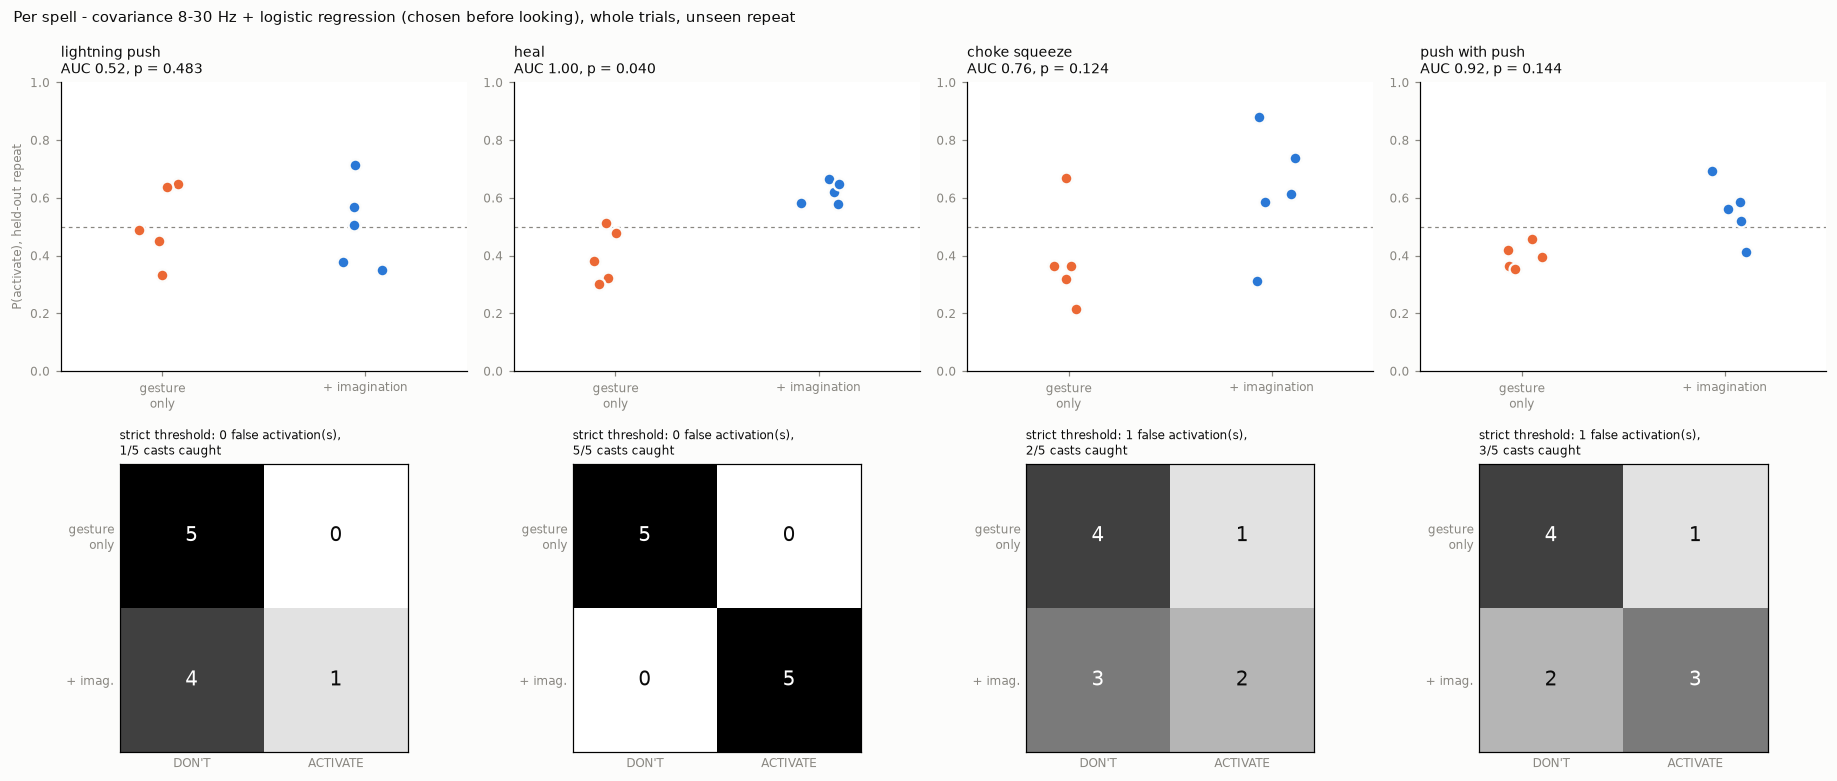

Values plotted in this chart, from the file beside it:
spell, features, model, auc, default_fp, default_tp, strict_fp, strict_tp, n_neg, n_pos
lightning_push, cov_8_30, logreg, 0.52, 2, 3, 0, 1, 5, 5
lightning_push, cov_8_30, lda, 0.48, 2, 3, 0, 1, 5, 5
lightning_push, cov_8_30, svm_rbf, 0.48, 2, 2, 1, 1, 5, 5
lightning_push, cov_8_30, random_forest, 0.6, 1, 2, 1, 0, 5, 5
lightning_push, cov_8_30, knn15, 0.4, 2, 1, 1, 0, 5, 5
lightning_push, csp_8_30, logreg, 0.52, 3, 4, 0, 0, 5, 5
lightning_push, csp_8_30, lda, 0.56, 2, 4, 0, 0, 5, 5
lightning_push, csp_8_30, svm_rbf, 0.76, 1, 3, 1, 1, 5, 5
lightning_push, csp_8_30, random_forest, 0.84, 1, 3, 1, 2, 5, 5
lightning_push, csp_8_30, knn15, 0.64, 2, 3, 1, 1, 5, 5
lightning_push, bands_rel, logreg, 0.12, 3, 1, 1, 0, 5, 5
lightning_push, bands_rel, lda, 0.28, 3, 3, 1, 0, 5, 5
lightning_push, bands_rel, svm_rbf, 0.12, 4, 1, 1, 0, 5, 5
lightning_push, bands_rel, random_forest, 0.0, 5, 0, 1, 0, 5, 5
lightning_push, bands_rel, knn15, 0.12, 4, 0, 1, 0, 5, 5
lightning_push, central_rel, logreg, 0.2, 3, 1, 1, 0, 5, 5
lightning_push, central_rel, lda, 0.12, 3, 1, 1, 0, 5, 5
lightning_push, central_rel, svm_rbf, 0.12, 4, 1, 2, 0, 5, 5
lightning_push, central_rel, random_forest, 0.16, 3, 2, 0, 0, 5, 5
lightning_push, central_rel, knn15, 0.12, 3, 0, 1, 0, 5, 5
lightning_push, beta_rel, logreg, 0.16, 4, 1, 1, 0, 5, 5
lightning_push, beta_rel, lda, 0.2, 4, 1, 1, 0, 5, 5
lightning_push, beta_rel, svm_rbf, 0.08, 4, 2, 2, 0, 5, 5
lightning_push, beta_rel, random_forest, 0.12, 4, 0, 2, 0, 5, 5
lightning_push, beta_rel, knn15, 0.12, 3, 1, 2, 0, 5, 5
heal, cov_8_30, logreg, 1.0, 1, 5, 0, 5, 5, 5
heal, cov_8_30, lda, 1.0, 1, 5, 1, 5, 5, 5
heal, cov_8_30, svm_rbf, 1.0, 0, 5, 2, 5, 5, 5
heal, cov_8_30, random_forest, 0.84, 2, 4, 2, 3, 5, 5
heal, cov_8_30, knn15, 0.72, 3, 4, 1, 3, 5, 5
heal, csp_8_30, logreg, 0.72, 2, 5, 1, 1, 5, 5
heal, csp_8_30, lda, 0.84, 1, 5, 1, 1, 5, 5
heal, csp_8_30, svm_rbf, 0.8, 1, 4, 1, 3, 5, 5
heal, csp_8_30, random_forest, 0.84, 1, 3, 1, 1, 5, 5
heal, csp_8_30, knn15, 0.72, 1, 4, 1, 2, 5, 5
heal, bands_rel, logreg, 0.64, 2, 3, 1, 0, 5, 5
heal, bands_rel, lda, 0.8, 2, 4, 1, 1, 5, 5
heal, bands_rel, svm_rbf, 0.64, 3, 3, 1, 0, 5, 5
heal, bands_rel, random_forest, 0.48, 3, 2, 1, 0, 5, 5
heal, bands_rel, knn15, 0.48, 4, 3, 1, 0, 5, 5
heal, central_rel, logreg, 0.56, 3, 3, 1, 0, 5, 5
heal, central_rel, lda, 0.56, 3, 3, 1, 0, 5, 5
heal, central_rel, svm_rbf, 0.48, 3, 3, 1, 0, 5, 5
heal, central_rel, random_forest, 0.32, 3, 2, 1, 0, 5, 5
heal, central_rel, knn15, 0.48, 3, 3, 1, 1, 5, 5
heal, beta_rel, logreg, 0.76, 2, 4, 1, 1, 5, 5
heal, beta_rel, lda, 0.6, 3, 3, 1, 1, 5, 5
heal, beta_rel, svm_rbf, 0.72, 2, 5, 2, 1, 5, 5
heal, beta_rel, random_forest, 0.8, 2, 5, 1, 3, 5, 5
heal, beta_rel, knn15, 0.7, 3, 5, 2, 4, 5, 5
choke_squeeze, cov_8_30, logreg, 0.76, 1, 4, 1, 2, 5, 5
choke_squeeze, cov_8_30, lda, 0.88, 1, 4, 1, 2, 5, 5
choke_squeeze, cov_8_30, svm_rbf, 0.84, 1, 4, 1, 4, 5, 5
choke_squeeze, cov_8_30, random_forest, 0.76, 1, 4, 1, 2, 5, 5
choke_squeeze, cov_8_30, knn15, 0.8, 0, 4, 0, 4, 5, 5
choke_squeeze, csp_8_30, logreg, 0.84, 1, 4, 1, 3, 5, 5
choke_squeeze, csp_8_30, lda, 0.84, 1, 4, 1, 3, 5, 5
choke_squeeze, csp_8_30, svm_rbf, 0.8, 1, 4, 1, 3, 5, 5
choke_squeeze, csp_8_30, random_forest, 0.76, 1, 4, 1, 3, 5, 5
choke_squeeze, csp_8_30, knn15, 0.8, 1, 4, 1, 3, 5, 5
... 40 more rows
